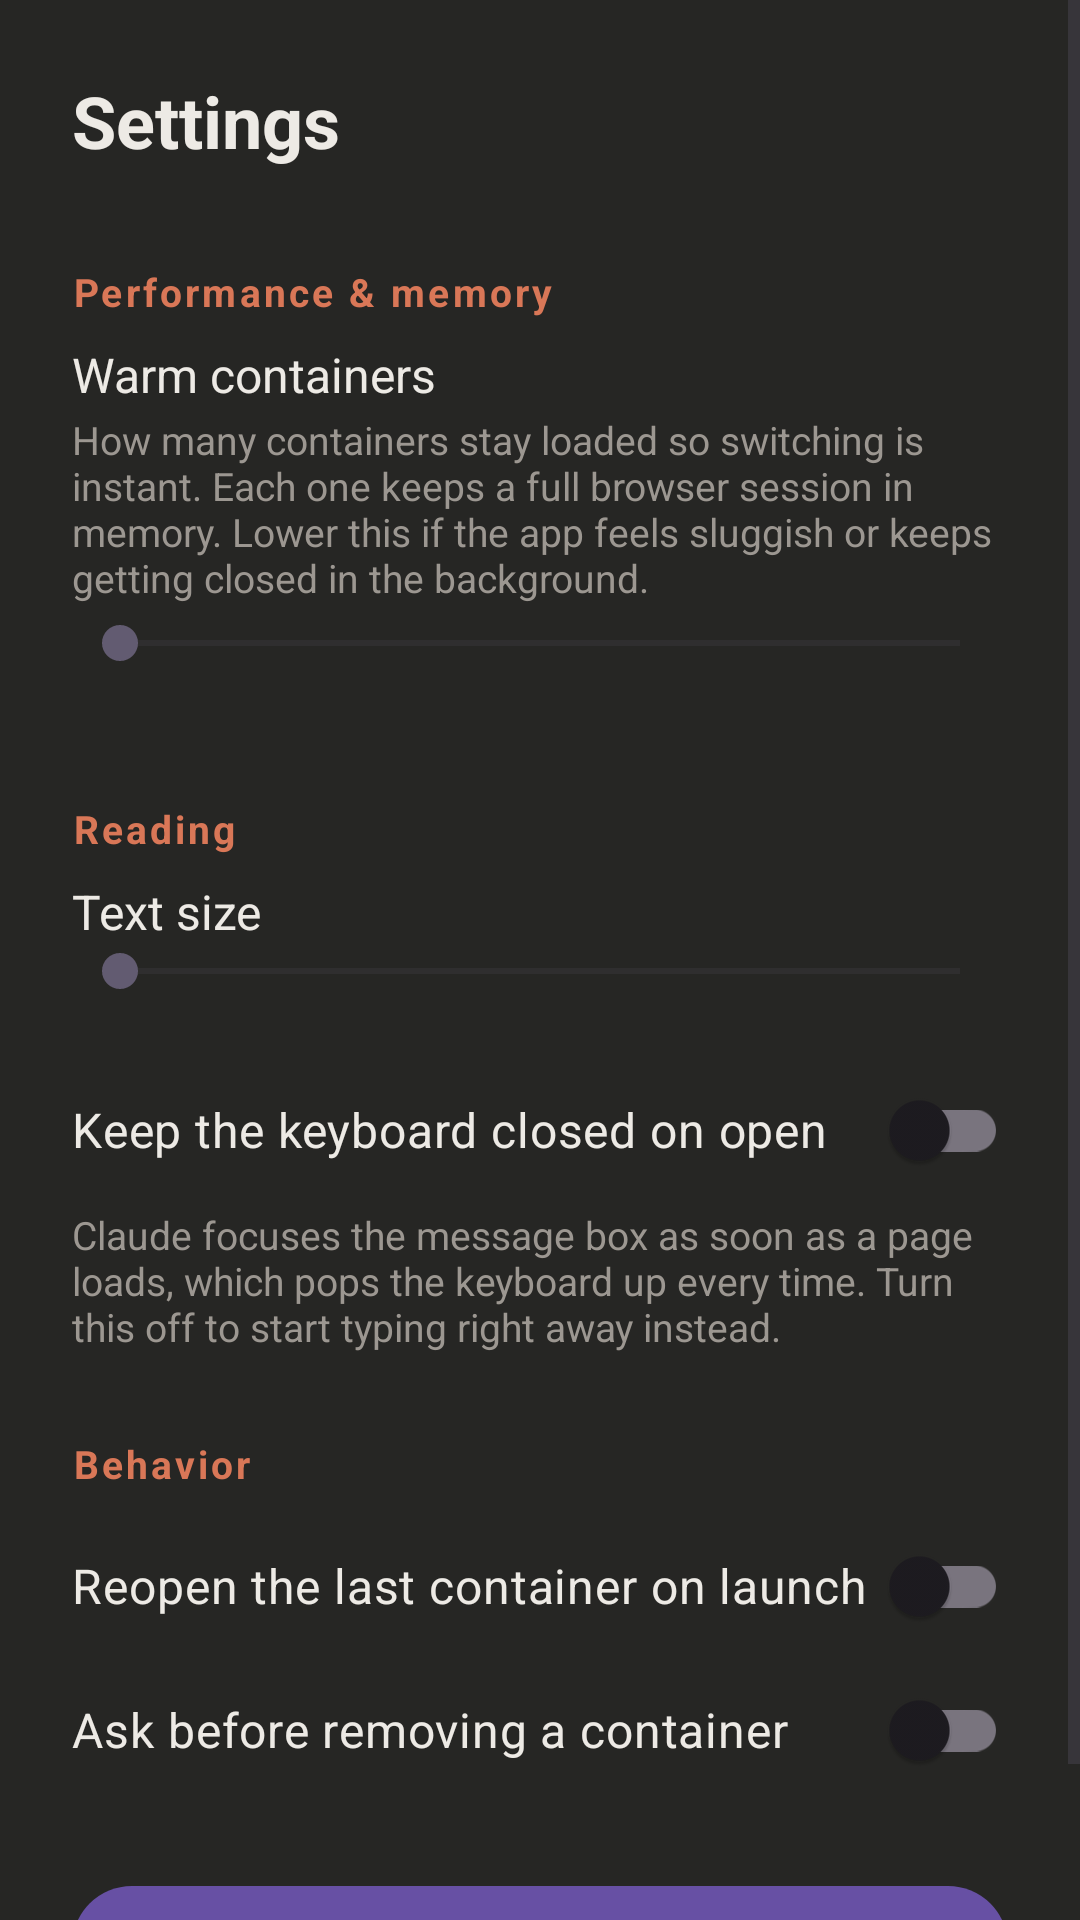

Write the Android layout XML for this screen, with the resource values it uses.
<!-- AndroidManifest.xml: application theme Theme.ClaudeContainers -->
<!-- res/layout/activity_settings.xml -->
<?xml version="1.0" encoding="utf-8"?>
<ScrollView xmlns:android="http://schemas.android.com/apk/res/android"
    android:layout_width="match_parent"
    android:layout_height="match_parent"
    android:background="@color/content_bg"
    android:fillViewport="true">

    <LinearLayout
        android:layout_width="match_parent"
        android:layout_height="wrap_content"
        android:orientation="vertical"
        android:padding="@dimen/settings_padding">

        <TextView
            style="@style/SettingsTitle"
            android:text="@string/settings_title" />

        
        <TextView
            style="@style/SettingsGroup"
            android:text="@string/settings_group_performance" />

        <TextView
            android:id="@+id/warm_slots_label"
            style="@style/SettingsLabel"
            android:text="@string/settings_warm_slots" />

        <TextView
            style="@style/SettingsHint"
            android:text="@string/settings_warm_slots_hint" />

        <SeekBar
            android:id="@+id/warm_slots_seek"
            android:layout_width="match_parent"
            android:layout_height="wrap_content"
            android:max="3"
            android:layout_marginBottom="@dimen/settings_gap" />

        
        <TextView
            style="@style/SettingsGroup"
            android:text="@string/settings_group_reading" />

        <TextView
            android:id="@+id/text_zoom_label"
            style="@style/SettingsLabel"
            android:text="@string/settings_text_zoom" />

        <SeekBar
            android:id="@+id/text_zoom_seek"
            android:layout_width="match_parent"
            android:layout_height="wrap_content"
            android:max="22"
            android:layout_marginBottom="@dimen/settings_gap" />

        <androidx.appcompat.widget.SwitchCompat
            android:id="@+id/keyboard_switch"
            style="@style/SettingsSwitch"
            android:text="@string/settings_keyboard" />

        <TextView
            style="@style/SettingsHint"
            android:text="@string/settings_keyboard_hint" />

        
        <TextView
            style="@style/SettingsGroup"
            android:text="@string/settings_group_behavior" />

        <androidx.appcompat.widget.SwitchCompat
            android:id="@+id/resume_switch"
            style="@style/SettingsSwitch"
            android:text="@string/settings_resume" />

        <androidx.appcompat.widget.SwitchCompat
            android:id="@+id/confirm_switch"
            style="@style/SettingsSwitch"
            android:text="@string/settings_confirm_delete" />

        <Button
            android:id="@+id/done_button"
            android:layout_width="match_parent"
            android:layout_height="wrap_content"
            android:layout_marginTop="24dp"
            android:text="@string/settings_done" />
    </LinearLayout>
</ScrollView>
<!-- resources referenced by this layout -->
<resources>
  <color name="content_bg">#FF262624</color>
  <dimen name="settings_gap">20dp</dimen>
  <dimen name="settings_padding">24dp</dimen>
  <string name="settings_confirm_delete">Ask before removing a container</string>
  <string name="settings_done">Done</string>
  <string name="settings_group_behavior">Behavior</string>
  <string name="settings_group_performance">Performance &amp; memory</string>
  <string name="settings_group_reading">Reading</string>
  <string name="settings_keyboard">Keep the keyboard closed on open</string>
  <string name="settings_keyboard_hint">Claude focuses the message box as soon as a page loads, which pops the keyboard up every time. Turn this off to start typing right away instead.</string>
  <string name="settings_resume">Reopen the last container on launch</string>
  <string name="settings_text_zoom">Text size</string>
  <string name="settings_title">Settings</string>
  <string name="settings_warm_slots">Warm containers</string>
  <string name="settings_warm_slots_hint">How many containers stay loaded so switching is instant. Each one keeps a full browser session in memory. Lower this if the app feels sluggish or keeps getting closed in the background.</string>
  <style name="SettingsGroup">
          <item name="android:layout_width">match_parent</item>
          <item name="android:layout_height">wrap_content</item>
          <item name="android:textColor">@color/accent</item>
          <item name="android:textSize">13sp</item>
          <item name="android:textStyle">bold</item>
          <item name="android:letterSpacing">0.08</item>
          <item name="android:paddingTop">24dp</item>
          <item name="android:paddingBottom">8dp</item>
      </style>
  <style name="SettingsHint">
          <item name="android:layout_width">match_parent</item>
          <item name="android:layout_height">wrap_content</item>
          <item name="android:textColor">@color/text_secondary</item>
          <item name="android:textSize">13sp</item>
          <item name="android:paddingTop">2dp</item>
          <item name="android:paddingBottom">4dp</item>
      </style>
  <style name="SettingsLabel">
          <item name="android:layout_width">match_parent</item>
          <item name="android:layout_height">wrap_content</item>
          <item name="android:textColor">@color/badge_text</item>
          <item name="android:textSize">16sp</item>
      </style>
  <style name="SettingsSwitch">
          <item name="android:layout_width">match_parent</item>
          <item name="android:layout_height">wrap_content</item>
          <item name="android:textColor">@color/badge_text</item>
          <item name="android:textSize">16sp</item>
          <item name="android:paddingTop">8dp</item>
          <item name="android:paddingBottom">8dp</item>
      </style>
  <style name="SettingsTitle">
          <item name="android:layout_width">match_parent</item>
          <item name="android:layout_height">wrap_content</item>
          <item name="android:textColor">@color/badge_text</item>
          <item name="android:textSize">24sp</item>
          <item name="android:textStyle">bold</item>
          <item name="android:paddingBottom">8dp</item>
      </style>
  <style name="Theme.ClaudeContainers" parent="Theme.Material3.DayNight.NoActionBar">
          
          <item name="android:windowBackground">@color/content_bg</item>
          <item name="android:windowAnimationStyle">@style/NoTransition</item>
      </style>
  <color name="accent">#FFD97757</color>
  <color name="text_secondary">#FF9C9791</color>
  <color name="badge_text">#FFEDEAE5</color>
</resources>
